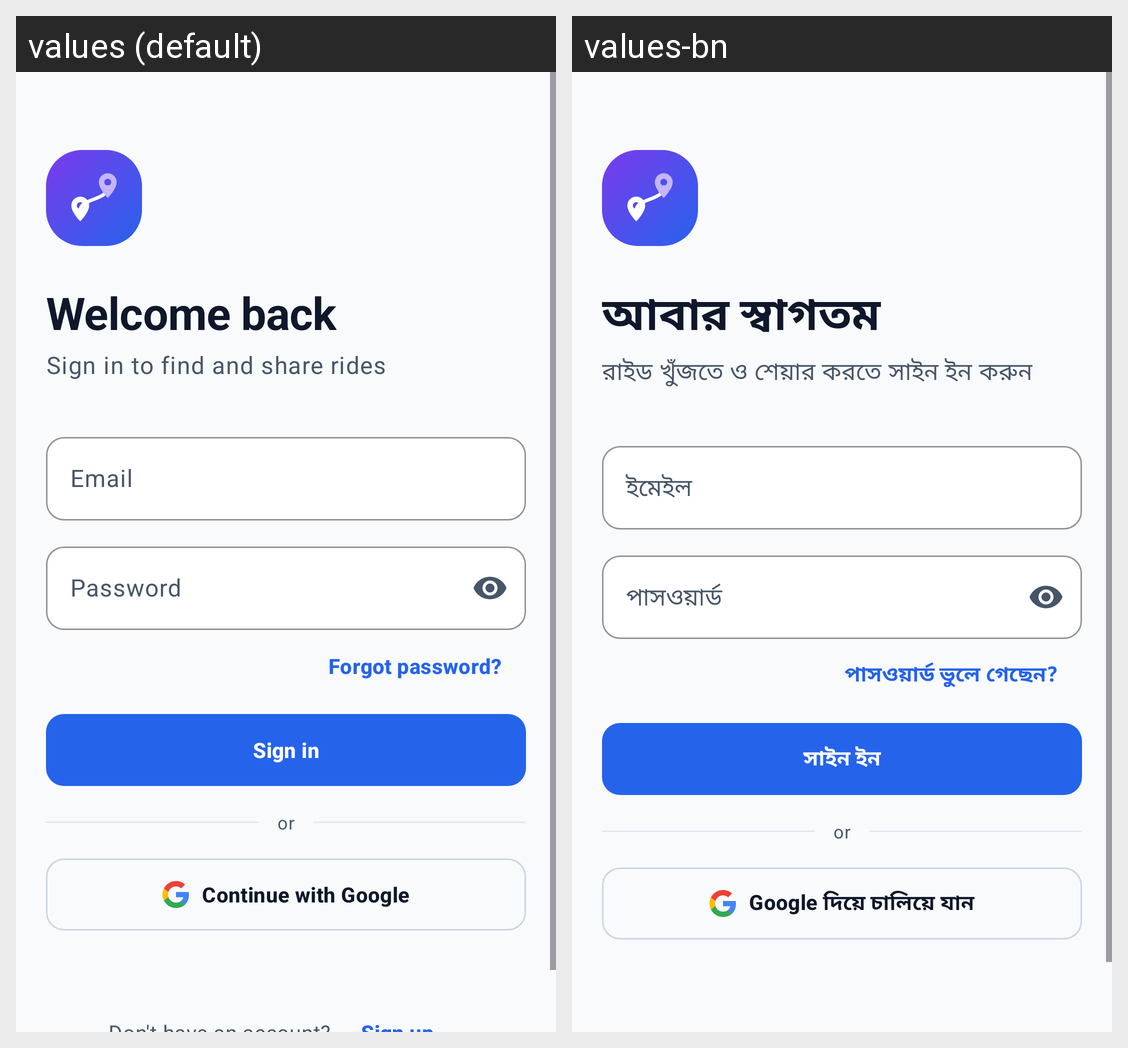

Translations of the strings shown on this Android screen, per locale in the grid:
Android screen res/layout/fragment_login.xml rendered under 2 locales, left to right: values (default), values-bn. Device: Nexus 5 (rendered at 1080×1920; each locale shown at half size, 540×960, under a caption strip naming it); theme Theme.RideAlong.
Strings drawn on this screen, with the default value and each locale's value (text and hints the layout hard-codes, and strings that could not be matched under every locale, appear in the picture but are not listed):

login_title
  values: Welcome back
  values-bn: আবার স্বাগতম

login_subtitle
  values: Sign in to find and share rides
  values-bn: রাইড খুঁজতে ও শেয়ার করতে সাইন ইন করুন

hint_email
  values: Email
  values-bn: ইমেইল

hint_password
  values: Password
  values-bn: পাসওয়ার্ড

action_forgot_password
  values: Forgot password?
  values-bn: পাসওয়ার্ড ভুলে গেছেন?

action_sign_in
  values: Sign in
  values-bn: সাইন ইন

or_divider
  values: or
  values-bn: or  [not translated; the default value is used]

action_google
  values: Continue with Google
  values-bn: Google দিয়ে চালিয়ে যান
